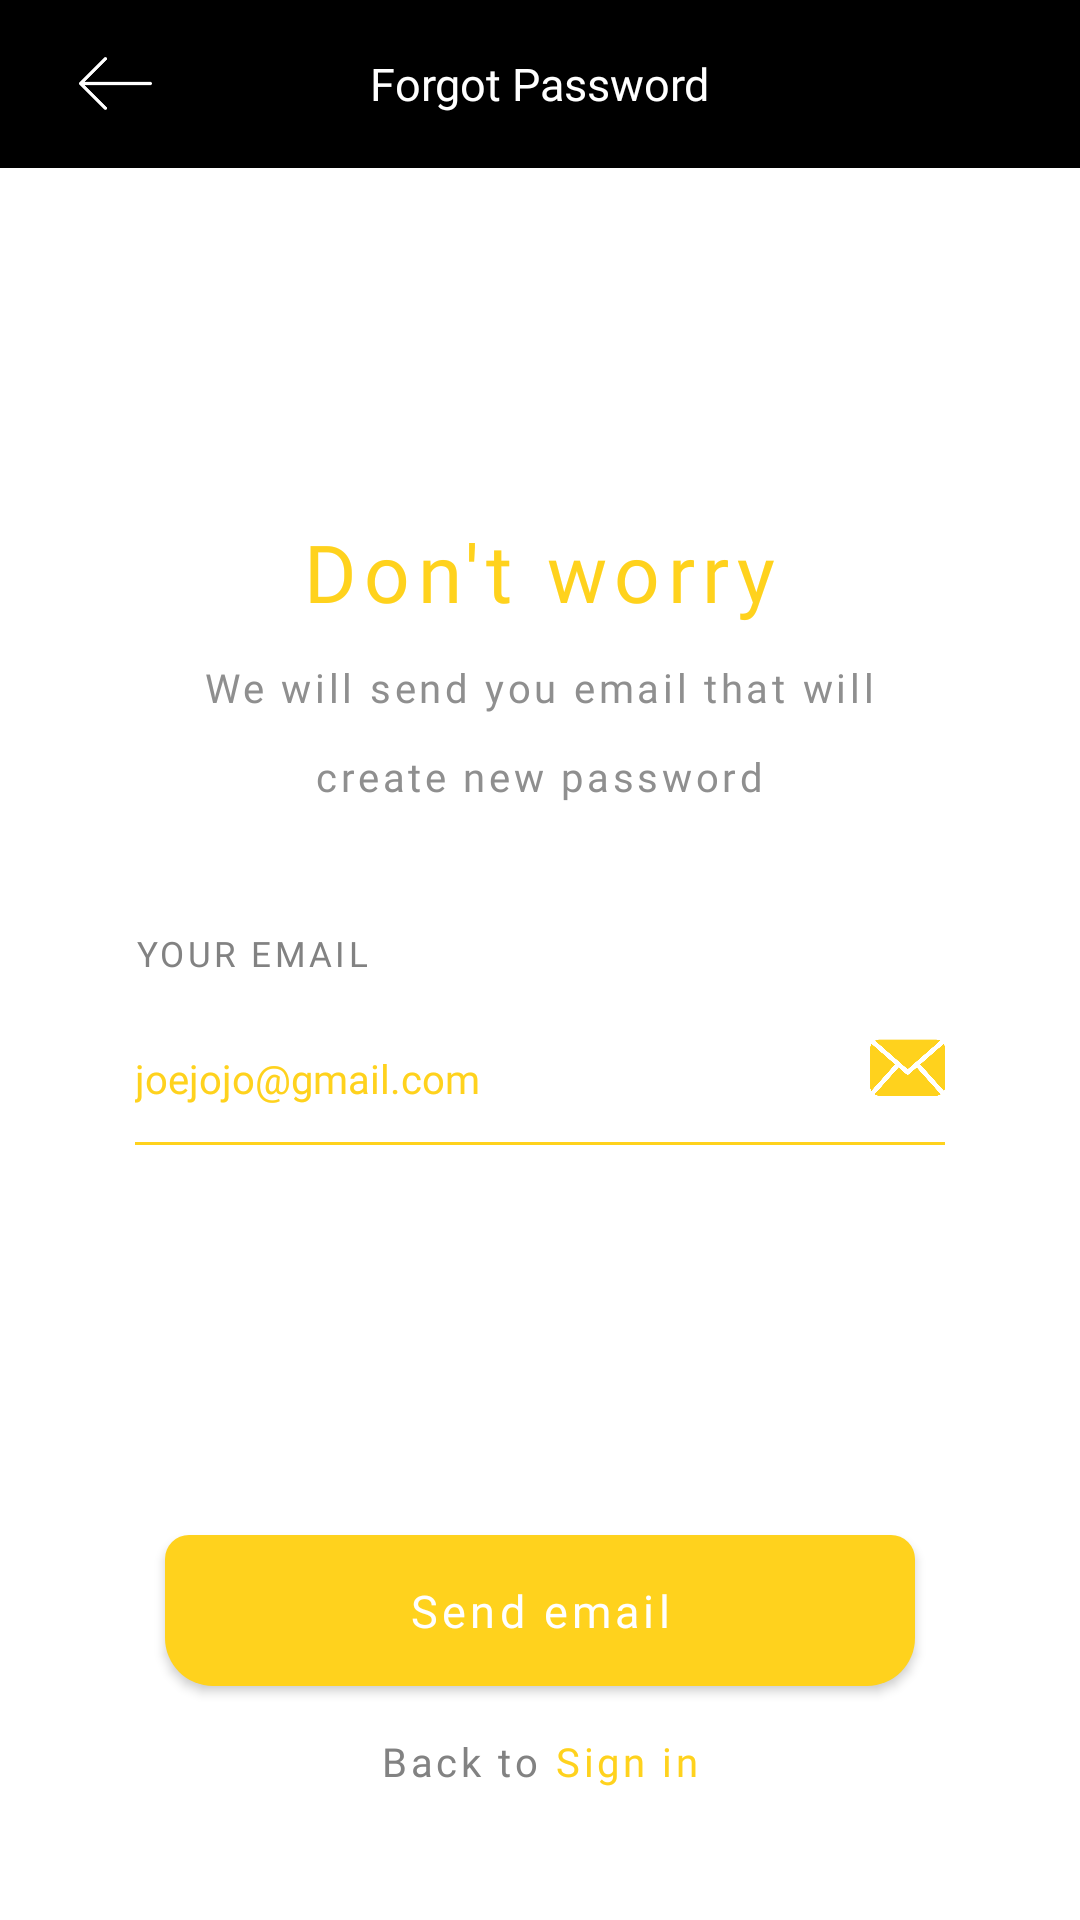

Here is an Android app screen rendered from its layout file. Give the layout XML and the strings, colors and styles it references.
<!-- AndroidManifest.xml: application theme AppTheme -->
<!-- res/layout/activity_forgetpassword1.xml -->
<?xml version="1.0" encoding="utf-8"?>
<RelativeLayout xmlns:android="http://schemas.android.com/apk/res/android"
    xmlns:app="http://schemas.android.com/apk/res-auto"
    xmlns:tools="http://schemas.android.com/tools"
    android:layout_width="match_parent"
    android:layout_height="match_parent"
    android:background="@color/white"
    android:orientation="vertical"
    tools:context=".Forgetpassword1Activity">

    <include layout="@layout/toolbar_forgetpassword" />

    <LinearLayout
        android:layout_width="match_parent"
        android:layout_height="match_parent"
        android:orientation="vertical">

        <TextView
            android:layout_width="wrap_content"
            android:layout_height="wrap_content"
            android:layout_gravity="center"
            android:layout_marginTop="172.7dp"
            android:fontFamily="@font/roboto_bold"
            android:letterSpacing="0.0925"
            android:text="Don't worry"
            android:textColor="@color/yellow"
            android:textSize="26.7sp" />


        <TextView
            android:layout_width="wrap_content"
            android:layout_height="wrap_content"
            android:layout_gravity="center"
            android:layout_marginTop="11.7dp"
            android:fontFamily="@font/roboto_regular"
            android:letterSpacing="0.0925"
            android:text="We will send you email that will"
            android:textColor="@color/gray"
            android:textSize="13.3sp" />

        <TextView
            android:layout_width="wrap_content"
            android:layout_height="wrap_content"
            android:layout_gravity="center"
            android:layout_marginTop="11.7dp"
            android:fontFamily="@font/roboto_regular"
            android:letterSpacing="0.0925"
            android:text="create new password"
            android:textColor="@color/gray"
            android:textSize="13.3sp" />

        <TextView
            android:layout_width="wrap_content"
            android:layout_height="wrap_content"
            android:layout_marginLeft="45dp"
            android:layout_marginTop="42.3dp"
            android:fontFamily="@font/roboto_bold"
            android:letterSpacing="0.0925"
            android:text="YOUR EMAIL"
            android:textColor="#828282"
            android:textSize="11.7sp" />

        <LinearLayout
            android:layout_width="match_parent"
            android:layout_height="wrap_content"
            android:layout_marginLeft="45dp"
            android:layout_marginRight="45dp"
            android:layout_marginTop="17.8dp"
            android:gravity="bottom"
            android:orientation="horizontal">

            <EditText
                android:layout_width="0dp"
                android:layout_height="wrap_content"
                android:layout_weight="1"
                android:background="#00000000"
                android:fontFamily="@font/roboto_regular"
                android:hint="joejojo@gmail.com"
                android:inputType="textEmailAddress"
                android:textColor="@color/yellow"
                android:textColorHint="@color/yellow"
                android:textSize="13.3sp" />

            <ImageView
                android:layout_width="25dp"
                android:layout_height="25dp"
                android:src="@drawable/mail_envelope_symbol" />
        </LinearLayout>

        <View
            android:layout_width="match_parent"
            android:layout_height="1dp"
            android:layout_marginLeft="45dp"
            android:layout_marginRight="45dp"
            android:layout_marginTop="12.3dp"
            android:background="@color/yellow" />

        <Button
            android:layout_width="match_parent"
            android:layout_height="wrap_content"
            android:layout_marginLeft="55dp"
            android:layout_marginRight="55dp"
            android:layout_marginTop="130dp"
            android:background="@drawable/rect_yellow"
            android:fontFamily="@font/roboto_bold"
            android:gravity="center"
            android:letterSpacing="0.0925"
            android:text="Send email"
            android:textAllCaps="false"
            android:textColor="@color/white"
            android:textSize="15sp" />

        <LinearLayout
            android:layout_width="wrap_content"
            android:layout_height="wrap_content"
            android:layout_gravity="center"
            android:layout_marginTop="16dp"
            android:orientation="horizontal">


            <TextView
                android:layout_width="wrap_content"
                android:layout_height="wrap_content"
                android:fontFamily="@font/roboto_regular"
                android:letterSpacing="0.0925"
                android:text="Back to "
                android:textColor="#828282"
                android:textSize="13.3sp" />

            <TextView
                android:layout_width="wrap_content"
                android:layout_height="wrap_content"
                android:fontFamily="@font/roboto_bold"
                android:letterSpacing="0.0925"
                android:text="Sign in"
                android:textColor="@color/yellow"
                android:textSize="13.3sp" />

        </LinearLayout>
    </LinearLayout>
</RelativeLayout>
<!-- res/layout/toolbar_forgetpassword.xml (included above) -->
<?xml version="1.0" encoding="utf-8"?>
<android.support.v7.widget.Toolbar
    xmlns:android="http://schemas.android.com/apk/res/android"
    android:layout_width="match_parent"
    android:layout_height="wrap_content"
    android:background="@color/black">


        <ImageView
            android:layout_width="45dp"
            android:layout_height="25dp"
            android:src="@drawable/left_arrow"/>

        <TextView
            android:fontFamily="@font/roboto_regular"
            android:layout_width="wrap_content"
            android:layout_height="wrap_content"
            android:text="Forgot Password"
            android:layout_gravity="center"
            android:textColor="@color/white"
            android:textSize="15sp"/>

</android.support.v7.widget.Toolbar>
<!-- resources referenced by this layout -->
<resources>
  <color name="black">#000000</color>
  <color name="gray">#8f8f8f</color>
  <color name="white">#ffffff</color>
  <color name="yellow">#ffd21d</color>
  <!-- drawable left_arrow: png bitmap (drawable, 787 bytes) -->
  <!-- drawable mail_envelope_symbol: png bitmap (drawable, 13523 bytes) -->
  <!-- drawable rect_yellow (drawable) -->
  <shape xmlns:android="http://schemas.android.com/apk/res/android">
      <solid android:color="@color/yellow" />
      <stroke
          android:width="0dp"
          android:color="@color/yellow" />
      <padding
          android:bottom="15dp"
          android:left="10dp"
          android:right="10dp"
          android:top="15dp" />
      <corners
          android:bottomLeftRadius="16dp"
          android:bottomRightRadius="16dp"
          android:topLeftRadius="8dp"
          android:topRightRadius="8dp" />
  </shape>
  <style name="AppTheme" parent="Theme.AppCompat.Light.NoActionBar">
          
          <item name="colorPrimary">@color/colorPrimary</item>
          <item name="colorPrimaryDark">@color/colorPrimaryDark</item>
          <item name="colorAccent">@color/colorAccent</item>
      </style>
  <color name="colorPrimary">#3F51B5</color>
  <color name="colorPrimaryDark">#303F9F</color>
  <color name="colorAccent">#FF4081</color>
</resources>
